Dataset: Blueberry_maturiety (GitHub, Chrislandry98/IA_gestion_suivi_agricole). Classes: immature, mature, semi-mature.

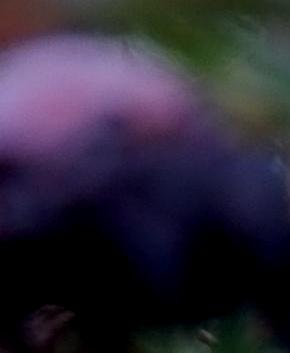
Label: mature

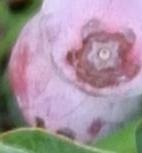
Label: semi-mature

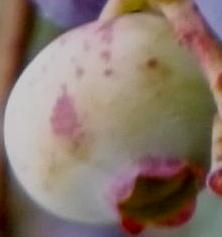
Label: immature

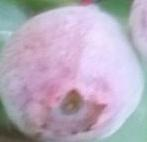
Label: semi-mature

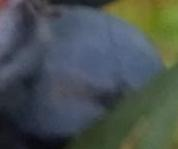
Label: mature

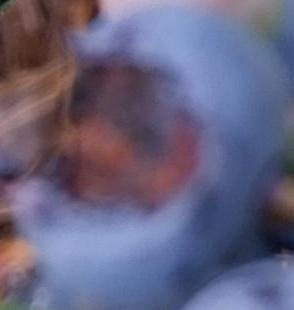
Label: mature
